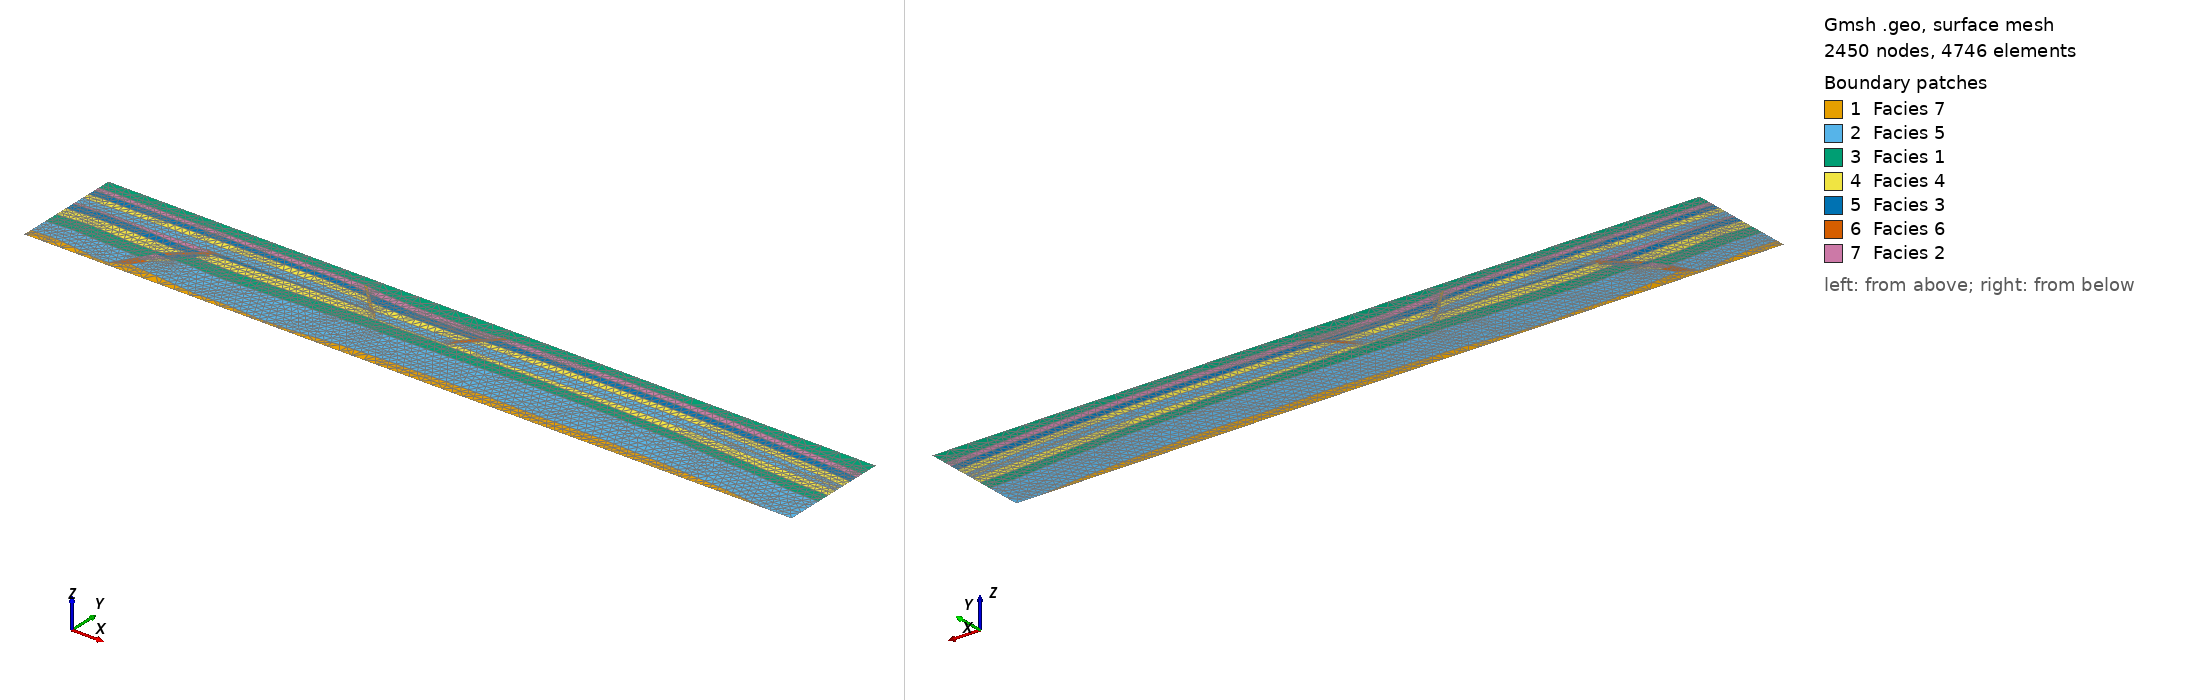

Gmsh geometry script, surface-meshed: 2450 nodes, 4746 surface elements. Boundary patches (legend numbers): 1 Facies 7, 2 Facies 5, 3 Facies 1, 4 Facies 4, 5 Facies 3, 6 Facies 6, 7 Facies 2. Left view from above one corner, right view from below the opposite corner. Legend entries are the model's physical surfaces. The drawing asked Gmsh for element sizes between 1% and 20% of the model's largest extent; the script's own settings can give other sizes.

=== spe11b.geo (drawn) ===
// SPDX-FileCopyrightText: 2023 Dennis Gläser <dennis.glaeser@iws.uni-stuttgart.de>
//
// SPDX-License-Identifier: MIT
refinement_factor_base = 4000.0;
DefineConstant[ refinement_factor = 1.0 ];
refinement_factor = refinement_factor*refinement_factor_base;

Include "spe11a.geo";

lab_scale_bbox() = BoundingBox Surface{Surface{:}};
lab_scale_size_x = lab_scale_bbox(3) - lab_scale_bbox(0);
lab_scale_size_y = lab_scale_bbox(4) - lab_scale_bbox(1);

scale_factor_x = 8400.0/lab_scale_size_x;
scale_factor_y = 1200.0/lab_scale_size_y;

Dilate {{0.0, 0.0, 0.0}, {scale_factor_x, scale_factor_y, 1.0}}{Point{:};}

Also in the case, not shown: spe11a.geo (included by spe11b.geo) (29308 bytes, source omitted).
